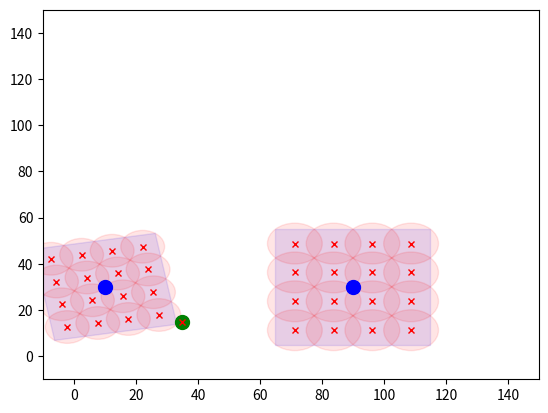

Write Python code to recreate this figure.
import math
import random
import sys
import matplotlib.pyplot as pl
import matplotlib.patches as patches
import matplotlib as mpl

def random_rectangle(center_x, center_y, radius, eps=0.1):
    """Create random rectangle (x, y, l, w, r) inside a given circle."""
    min_length = eps * radius
    max_length = (1 - eps) * radius
    length = random.uniform(min_length, max_length) # half length, since radius is half diameter
    width = math.sqrt(radius ** 2 - length ** 2) # half width, since radius is half diameter
    rotation = random.uniform(0, 90) # in degrees
    scalar = 0.999 # make it a bit smaller, as we discussed
    return (center_x, center_y, scalar * length * 2, scalar * width * 2, rotation)

def get_subrectangles(x, y, l, w, r, count=4):
    """Subdivide the rectangle in x and y direction count times"""
    r_radian = math.pi * r / 180
    x1 = x - l / 2
    x2 = x + l / 2
    xmin = min([x1, x2])
    xmax = max([x1, x2])
    xdiff = xmax - xmin

    y1 = y - w / 2
    y2 = y + w / 2
    ymin = min([y1, y2])
    ymax = max([y1, y2])
    ydiff = ymax - ymin

    rectangles = []
    for i in range(count):
        for j in range(count):
            rxmin = xmin + i * xdiff / count
            rx = rxmin + xdiff / (2 * count)
            rymin = ymin + j * ydiff / count
            ry = rymin + (ydiff / (2 * count))
            rl = l / count
            rw = w / count

            dx = rx - x
            dy = ry - y

            # Rotation matrix c, -s; s, c
            newdx = math.cos(r_radian) * dx - math.sin(r_radian) * dy
            newdy = math.sin(r_radian) * dx + math.cos(r_radian) * dy

            rectangles.append((x + newdx, y + newdy, rl, rw, r))

    return rectangles


def single_circle_coverage(x, y, l, w, r):
    """Create a circle (center_x, center_y, radius) that encompases a given
    rectangle (x, y, l, w, r)"""
    return (x, y, math.sqrt((l/2) ** 2 + (w/2) ** 2))


def circle_coverage(x, y, l, w, r, subdivision_count=4):
    """Create subdivision_count^2 number of circles (center_x, center_y, radius)
    that together encompass a given rectangle (x, y, l, w, r) with r in
    degrees indicating counterclockwise rotation"""

    circles = []
    for subrectangle in get_subrectangles(x, y, l, w, r, subdivision_count):
        circles.append(single_circle_coverage(*subrectangle))

    return circles

def random_nonintersecting_circle(center_x, center_y, upper_b, lower_b, left_b, right_b, other_circles):
    """Given other_circles (as a list of (cx, cy, radius)), find the largest circle
    that does not intersect with other circles"""
    radius = sys.float_info.max
    for (other_x, other_y, other_radius) in other_circles:
        distance = math.sqrt((other_x - center_x)**2 + (other_y - center_y)**2)
        boundary_distance = get_boundary_distance(center_x, center_y, upper_b, lower_b, left_b, right_b)
        radius = min([radius, distance - other_radius, boundary_distance])
    if radius <= 0:
        return None
    else:
        coeff = random.uniform(0.5, 0.9)
        return center_x, center_y, coeff * radius

def random_nonintersecting_rectangle(center_x, center_y, upper_b, lower_b, left_b, right_b, other_rectangles, subdivision_count=4):
    """Given other_rectangles (as a list of (x, y, l, w, r)), return a random rectangle
    inside the largest circle that does not intersect with the circles that cover the other rectangles."""
    all_other_circles = []
    print(other_rectangles)
    for other_rectangle in other_rectangles:
        all_other_circles += circle_coverage(*other_rectangle, subdivision_count)
    circle = random_nonintersecting_circle(center_x, center_y, upper_b, lower_b, left_b, right_b, all_other_circles)
    if circle is not None:
        return random_rectangle(*circle)
    else:
        return None

def get_boundary_distance(center_x, center_y, upper_b, lower_b, left_b, right_b):
    upper_distance = upper_b - center_y
    lower_distance = center_y - lower_b
    left_distance = center_x - left_b
    right_distance = right_b - center_x
    return min([upper_distance, lower_distance, left_distance, right_distance])

def plot_rectangle(rectangles):
    for (x, y, l, w, r) in rectangles:
        pl.plot([x], [y], color="#FF000030", marker='o', markersize=10)
        rect = patches.Rectangle((x - l / 2, y - w / 2), l, w, color="#FF000030", alpha=0.10, angle=r, rotation_point='center')
        ax = pl.gca()
        ax.add_patch(rect)
    pl.figure()
    pl.plot()
    pl.xlim([-10, 150])
    pl.ylim([-10, 150])
    pl.show()



if __name__ == "__main__":


    def plot_rectangle_and_coverage_circles(rectangle, color, draw_coverage=True, subdivision_count=4):
        (x, y, l, w, r) = rectangle
        pl.plot([x], [y], color=color, marker='o', markersize=10)
        rect = patches.Rectangle((x-l/2,y-w/2), l, w, color=color, alpha=0.10, angle=r, rotation_point='center')
        ax = pl.gca()

        ax.add_patch(rect)

        if draw_coverage:
            circles = circle_coverage(x, y, l, w, r, subdivision_count)
            for (cx, cy, radius) in circles:
                pl.plot([cx], [cy], marker="x", markersize=5, color="red")
                circle = patches.Circle((cx, cy), radius, color="#FF000030", alpha=0.1)
                ax.add_patch(circle)

    pl.figure()
    pl.plot()
    pl.xlim([-10, 150])
    pl.ylim([-10, 150])

    subdivision_count = 4
    # x, y, l, w, r
    rectangle1 = (10, 30, 40, 40, 10)
    plot_rectangle_and_coverage_circles(rectangle1, "blue", subdivision_count=subdivision_count)

    rectangle2 = (90, 30, 50, 50, 90)
    plot_rectangle_and_coverage_circles(rectangle2, "blue", subdivision_count=subdivision_count)

    new_rectangle = random_nonintersecting_rectangle(35, 15, 100, -100, -100, 100, [rectangle1, rectangle2], subdivision_count=subdivision_count)
    plot_rectangle_and_coverage_circles(new_rectangle, "green", True, 1)

    pl.show()